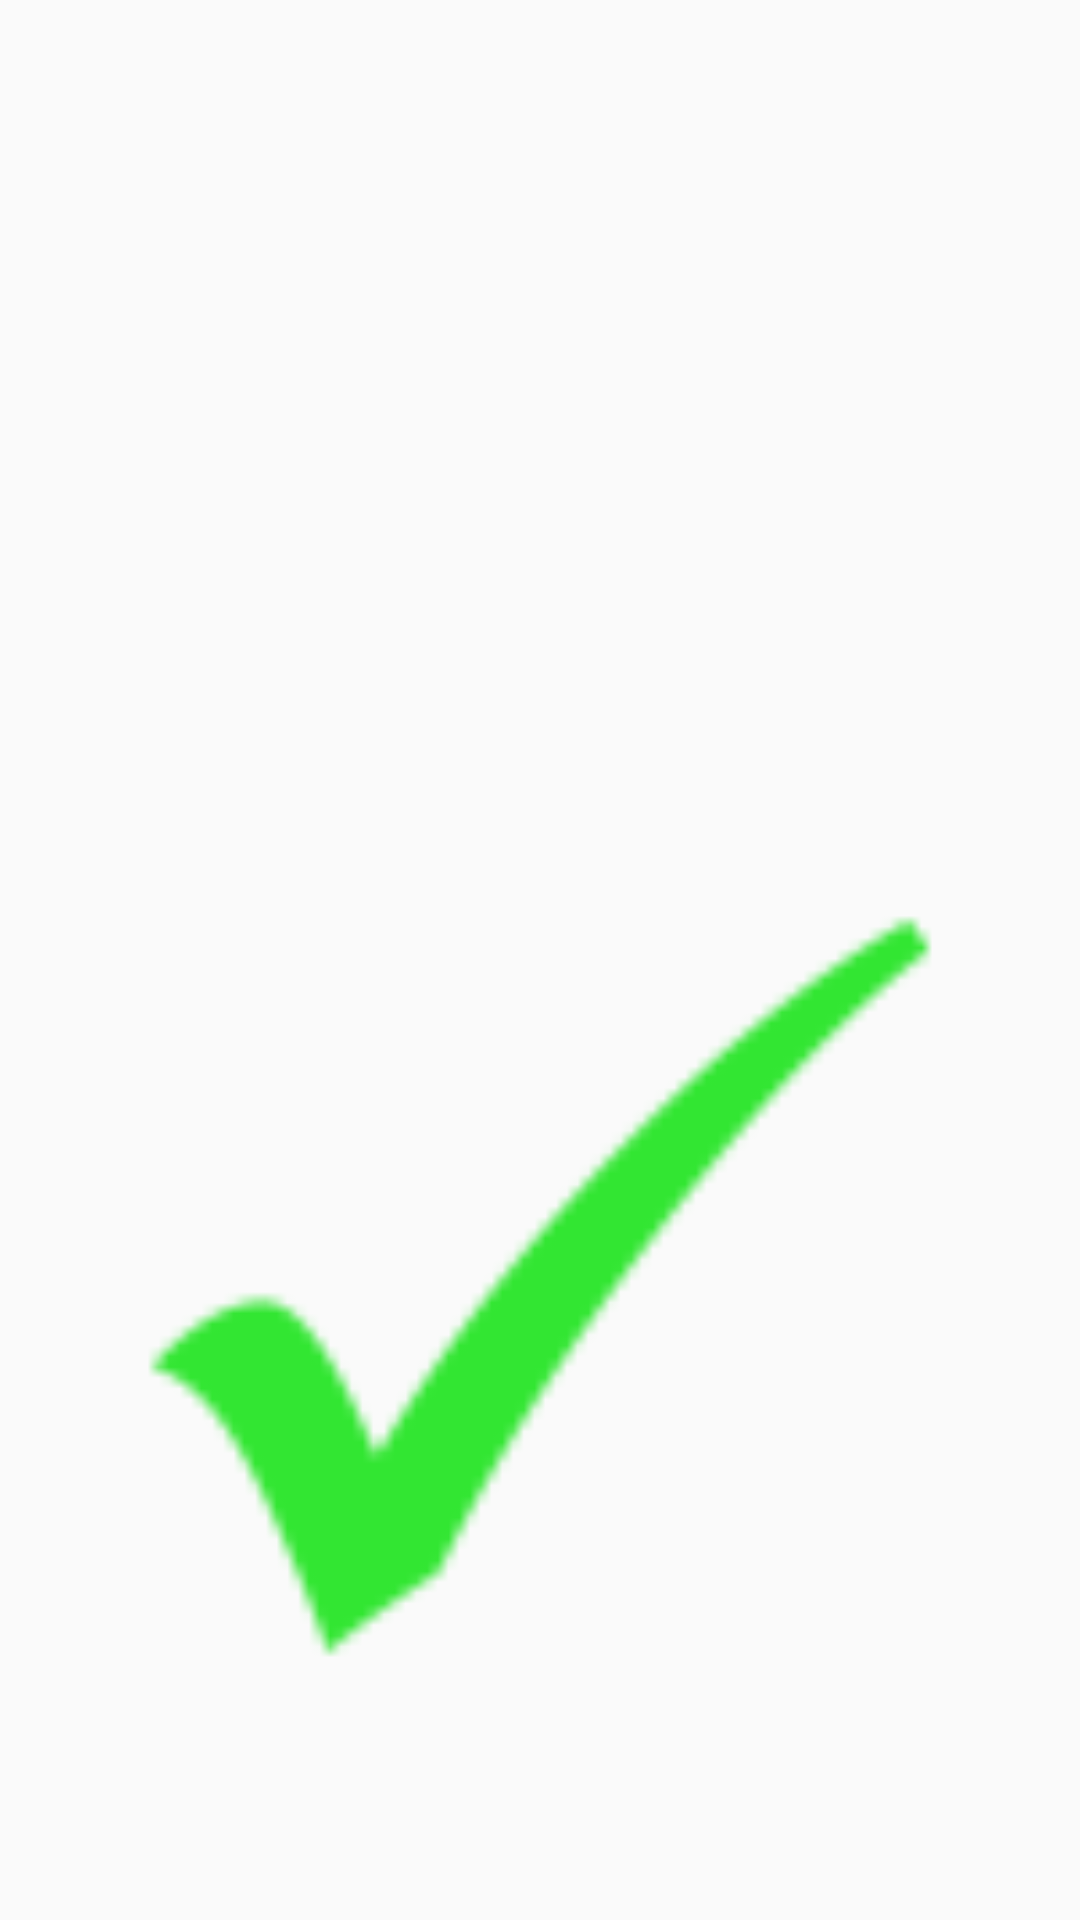

The Android layout XML behind this screen, and the referenced resources:
<!-- AndroidManifest.xml: application theme AppTheme -->
<!-- res/layout/fragment_end.xml -->
<?xml version="1.0" encoding="utf-8"?>
<android.support.constraint.ConstraintLayout xmlns:android="http://schemas.android.com/apk/res/android"
    xmlns:app="http://schemas.android.com/apk/res-auto"
    xmlns:tools="http://schemas.android.com/tools"
    android:layout_width="match_parent"
    android:layout_height="match_parent"
    tools:layout_editor_absoluteY="81dp">

    <android.support.constraint.Guideline
        android:id="@+id/guideline"
        android:layout_width="wrap_content"
        android:layout_height="wrap_content"
        android:orientation="horizontal"
        app:layout_constraintGuide_percent="0.34" />

    <ImageView
        android:id="@+id/imageView"
        android:contentDescription="Great!"
        android:layout_width="0dp"
        android:layout_height="0dp"
        android:layout_margin="8dp"
        app:layout_constraintBottom_toBottomOf="parent"
        app:layout_constraintEnd_toEndOf="parent"
        app:layout_constraintStart_toStartOf="parent"
        app:layout_constraintTop_toTopOf="@+id/guideline"
        app:srcCompat="@drawable/ic_action_name" />


</android.support.constraint.ConstraintLayout>
<!-- resources referenced by this layout -->
<resources>
  <!-- drawable ic_action_name: png bitmap (drawable-hdpi, 604 bytes) -->
  <style name="AppTheme" parent="Theme.AppCompat.Light.DarkActionBar">
          
          <item name="colorPrimary">@color/colorPrimary</item>
          <item name="colorPrimaryDark">@color/colorPrimaryDark</item>
          <item name="colorAccent">@color/colorAccent</item>
      </style>
  <color name="colorPrimary">#f44336</color>
  <color name="colorPrimaryDark">#d32f2f</color>
  <color name="colorAccent">#f44336</color>
</resources>
